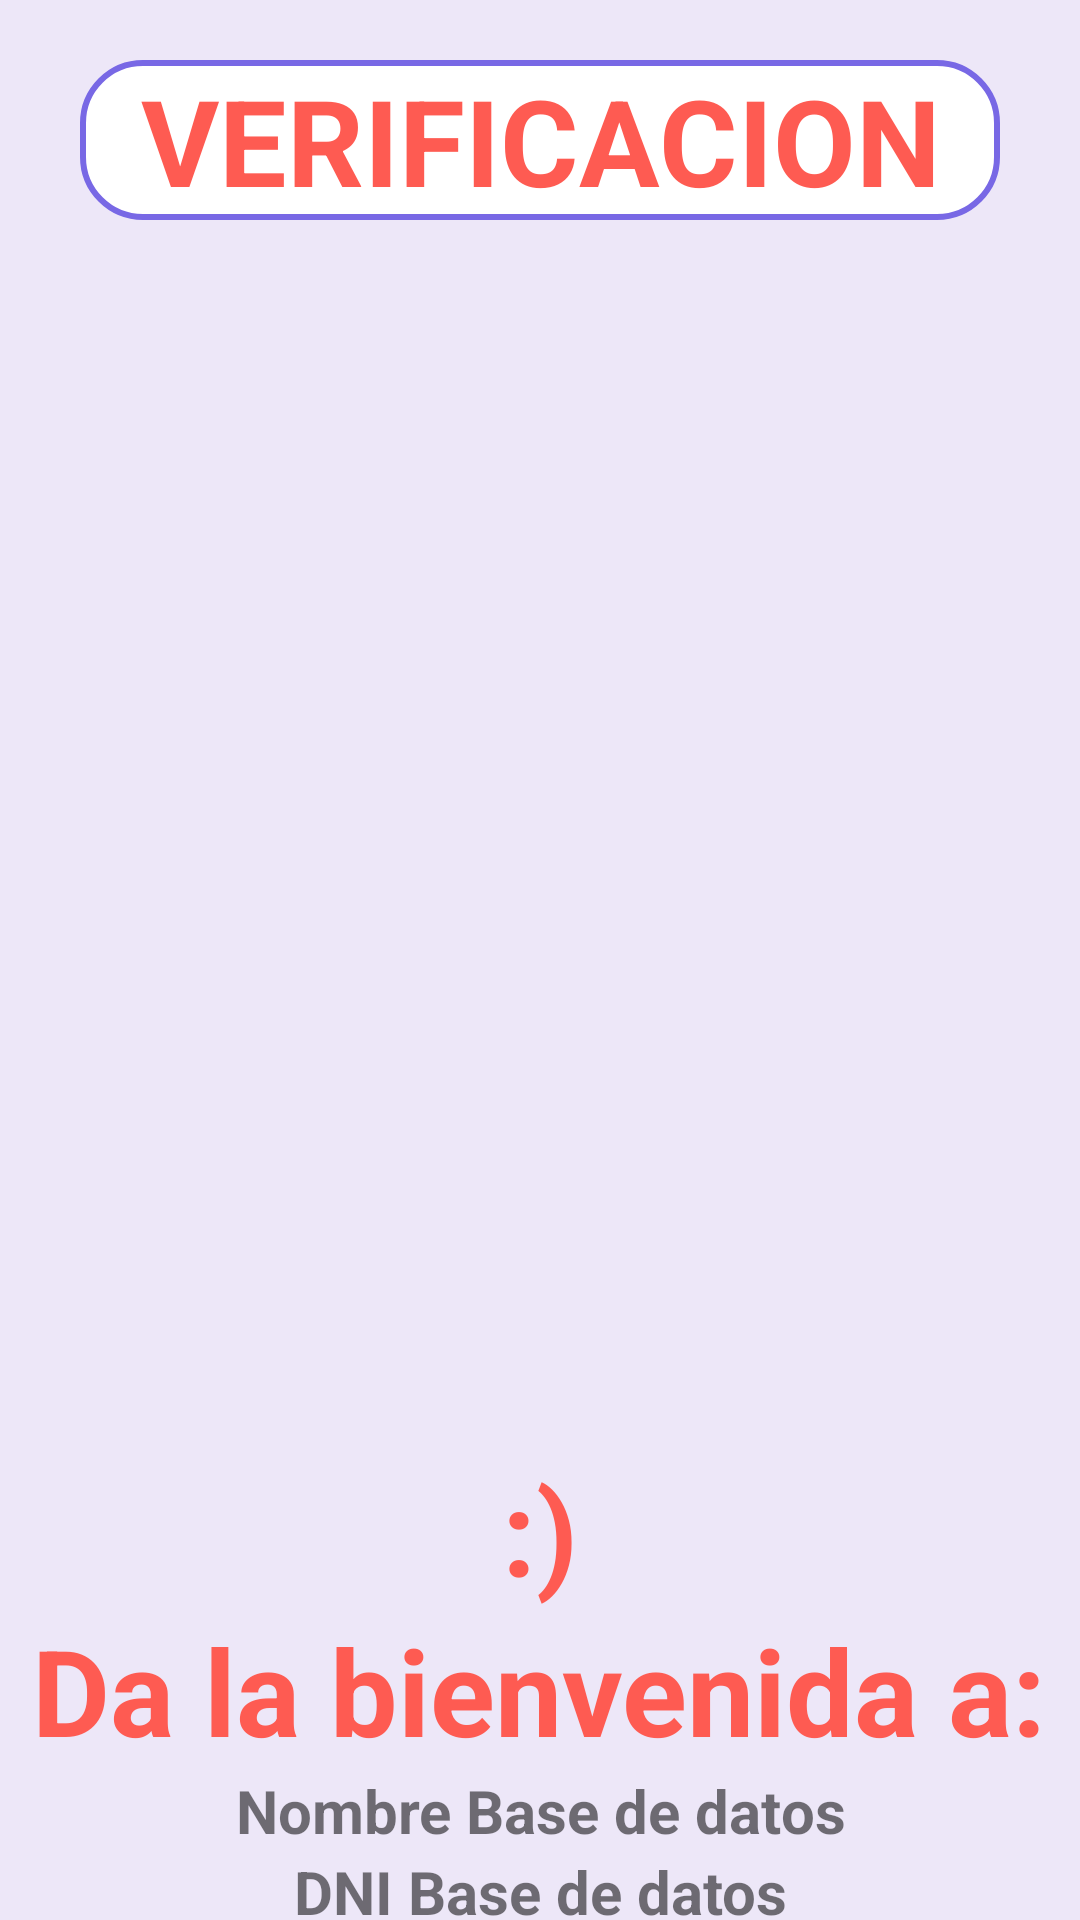

Here is an Android app screen rendered from its layout file. Give the layout XML and the strings, colors and styles it references.
<!-- AndroidManifest.xml: application theme Theme.Reeu_premium -->
<!-- res/layout/activity_entrada_exitosa.xml -->
<?xml version="1.0" encoding="utf-8"?>
<LinearLayout xmlns:android="http://schemas.android.com/apk/res/android"
    xmlns:app="http://schemas.android.com/apk/res-auto"
    xmlns:tools="http://schemas.android.com/tools"
    android:layout_width="match_parent"
    android:layout_height="match_parent"
    android:orientation="vertical"
    android:background="#EDE7F8"
    tools:context=".Codigo_QR_invitado">

    <androidx.constraintlayout.widget.ConstraintLayout
        android:layout_width="match_parent"
        android:layout_height="wrap_content">

        <TextView
            android:id="@+id/txtevent_public"
            android:layout_width="wrap_content"
            android:layout_height="wrap_content"
            android:layout_marginTop="20dp"
            android:background="@drawable/white_background"
            android:text="  VERIFICACION  "
            android:textAlignment="center"
            android:textColor="#fe5b52"
            android:textSize="40dp"
            android:textStyle="bold"
            app:layout_constraintEnd_toEndOf="parent"
            app:layout_constraintStart_toStartOf="parent"
            app:layout_constraintTop_toTopOf="parent"
            tools:ignore="MissingConstraints" />
    </androidx.constraintlayout.widget.ConstraintLayout>

    <androidx.constraintlayout.widget.ConstraintLayout
        android:layout_width="match_parent"
        android:layout_gravity="center"
        android:layout_height="400dp"
        android:layout_marginTop="10dp">

        <ImageView
            android:id="@+id/imageQR"
            android:layout_width="match_parent"
            android:layout_height="match_parent"
            android:layout_marginStart="70dp"
            android:layout_marginTop="100dp"
            android:layout_marginEnd="70dp"
            android:layout_marginBottom="50dp"
            android:background="@drawable/background_edt"
            app:layout_constraintBottom_toBottomOf="parent"
            app:layout_constraintEnd_toEndOf="parent"
            app:layout_constraintHorizontal_bias="0.0"
            app:layout_constraintStart_toStartOf="parent"
            app:layout_constraintTop_toTopOf="parent"
            app:srcCompat="@drawable/purple_background" />
    </androidx.constraintlayout.widget.ConstraintLayout>
    <androidx.appcompat.widget.LinearLayoutCompat
        android:layout_width="match_parent"
        android:layout_height="match_parent"
        android:gravity="center_horizontal"
        android:orientation="vertical">
        <TextView
            android:id="@+id/carita"
            android:layout_width="wrap_content"
            android:layout_height="wrap_content"
            android:text=":)"
            android:textAlignment="center"
            android:textColor="#fe5b52"
            android:textSize="40dp"
            android:textStyle="bold" />
        <TextView
            android:id="@+id/bienvenida"
            android:layout_width="wrap_content"
            android:layout_height="wrap_content"
            android:text="Da la bienvenida a:"
            android:textAlignment="center"
            android:textColor="#fe5b52"
            android:textSize="40dp"
            android:textStyle="bold" />
        <TextView
            android:id="@+id/txtnombrebd"
            android:layout_width="wrap_content"
            android:layout_height="wrap_content"
            android:text="Nombre Base de datos"
            android:textAlignment="center"
            android:textSize="20dp"
            android:textStyle="bold" />
        <TextView
            android:id="@+id/txtdnibd"
            android:layout_width="wrap_content"
            android:layout_height="wrap_content"
            android:text="DNI Base de datos"
            android:textAlignment="center"
            android:textSize="20dp"
            android:textStyle="bold" />

    </androidx.appcompat.widget.LinearLayoutCompat>
</LinearLayout>
<!-- resources referenced by this layout -->
<resources>
  <!-- drawable white_background (drawable-v24) -->
  <?xml version="1.0" encoding="utf-8"?>
  <selector xmlns:android="http://schemas.android.com/apk/res/android">
  <item>
      <shape android:shape="rectangle">
          <solid android:color="#ffffff"/>
          <corners android:radius="20dp"/>
          <stroke
              android:width="2dp"
              android:color="#7868e5" >
          </stroke>
      </shape>
  </item>
  </selector>
  <style name="Theme.Reeu_premium" parent="Theme.MaterialComponents.DayNight.NoActionBar">
          
          <item name="colorPrimary">@color/purple_500</item>
          <item name="colorPrimaryVariant">@color/purple_700</item>
          <item name="colorOnPrimary">@color/white</item>
          
          <item name="colorSecondary">@color/teal_200</item>
          <item name="colorSecondaryVariant">@color/teal_700</item>
          <item name="colorOnSecondary">@color/black</item>
          
          <item name="android:statusBarColor">?attr/colorPrimaryVariant</item>
          
      </style>
  <!-- not gathered from this repository: default colours our renderer supplied (Android Studio template values) -->
  <color name="purple_500">#FF6200EE</color>
  <color name="purple_700">#FF3700B3</color>
  <color name="teal_200">#FF03DAC5</color>
  <color name="teal_700">#FF018786</color>
  <color name="black">#FF000000</color>
  <color name="white">#FFFFFFFF</color>
</resources>
